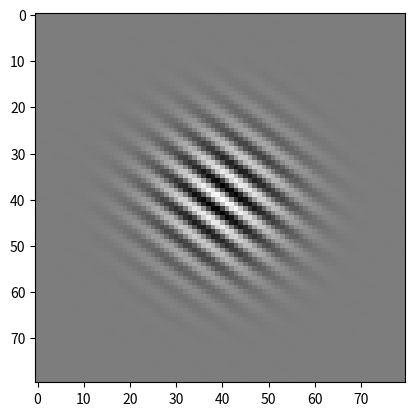

Write the Python code that produced this figure. (Note: this script raises an exception after producing the figure.)
import numpy as np
import matplotlib.pyplot as plt


def gabor(x, y, sig, theta, gamma, lamb):

    x0 = x * np.cos(theta) + y * np.sin(theta)
    y0 = -x * np.sin(theta) + y * np.cos(theta)

    g = np.exp(-(x0**2 + gamma**2 * y0**2) /
               (2 * sig**2)) * np.cos(2 * np.pi * x0 / lamb)

    return g


x = 0
y = 0
sig = 1
theta = 125 * np.pi / 180
size = 4
gamma = 1
lamb = 0.5

step = 0.1
x = np.arange(-size, size, step)
y = np.arange(-size, size, step)
xv, yv = np.meshgrid(x, y)
g = gabor(xv, yv, sig, theta, gamma, lamb)

plt.imshow(g, cmap='gray')
plt.show()

## define layer 1 filter bank
theta = 45
lamb = 0.5
g1 = gabor(xv, yv, sig, theta, gamma, lamb)

theta = -45
lamb = 2.0
g2 = gabor(xv, yv, sig, theta, gamma, lamb)

filter_list = [g1, g2]

from scipy import signal
from scipy import misc

ascent = misc.ascent()

plt.imshow(ascent, cmap='gray')
plt.show()

s = signal.convolve2d(ascent, g, boundary='fill', mode='valid')

plt.imshow(s, cmap='gray')
plt.show()

# roll over the image with a sliding window, and
# for each window, compute the convolution.
window_size = 512 // 2
stride = window_size

num_windows_x = ((ascent.shape[0] - window_size) // stride) + 1
num_windows_y = ((ascent.shape[1] - window_size) // stride) + 1
num_windows = num_windows_x * num_windows_y

for filt in filter_list:
    fig, ax = plt.subplots(nrows=num_windows_x,
                       ncols=num_windows_y,
                       figsize=(6, 6))
    for i in range(num_windows_x):
        for j in range(num_windows_y):
            # select pixels from image to be filtered with the current window
            x_ind = np.arange(i * stride, i * stride + window_size, 1)
            y_ind = np.arange(j * stride, j * stride + window_size, 1)
            xv_ind, yv_ind = np.meshgrid(x_ind, y_ind)
            sub_img = ascent[yv_ind, xv_ind]
            # ax[j, i].imshow(sub_img, cmap='gray')

            # apply gabor filter
            sub_img_filt = signal.convolve2d(sub_img,
                                             filt,
                                             boundary='fill',
                                             mode='valid')

            ax[j, i].imshow(sub_img_filt, cmap='gray')

    plt.show()
